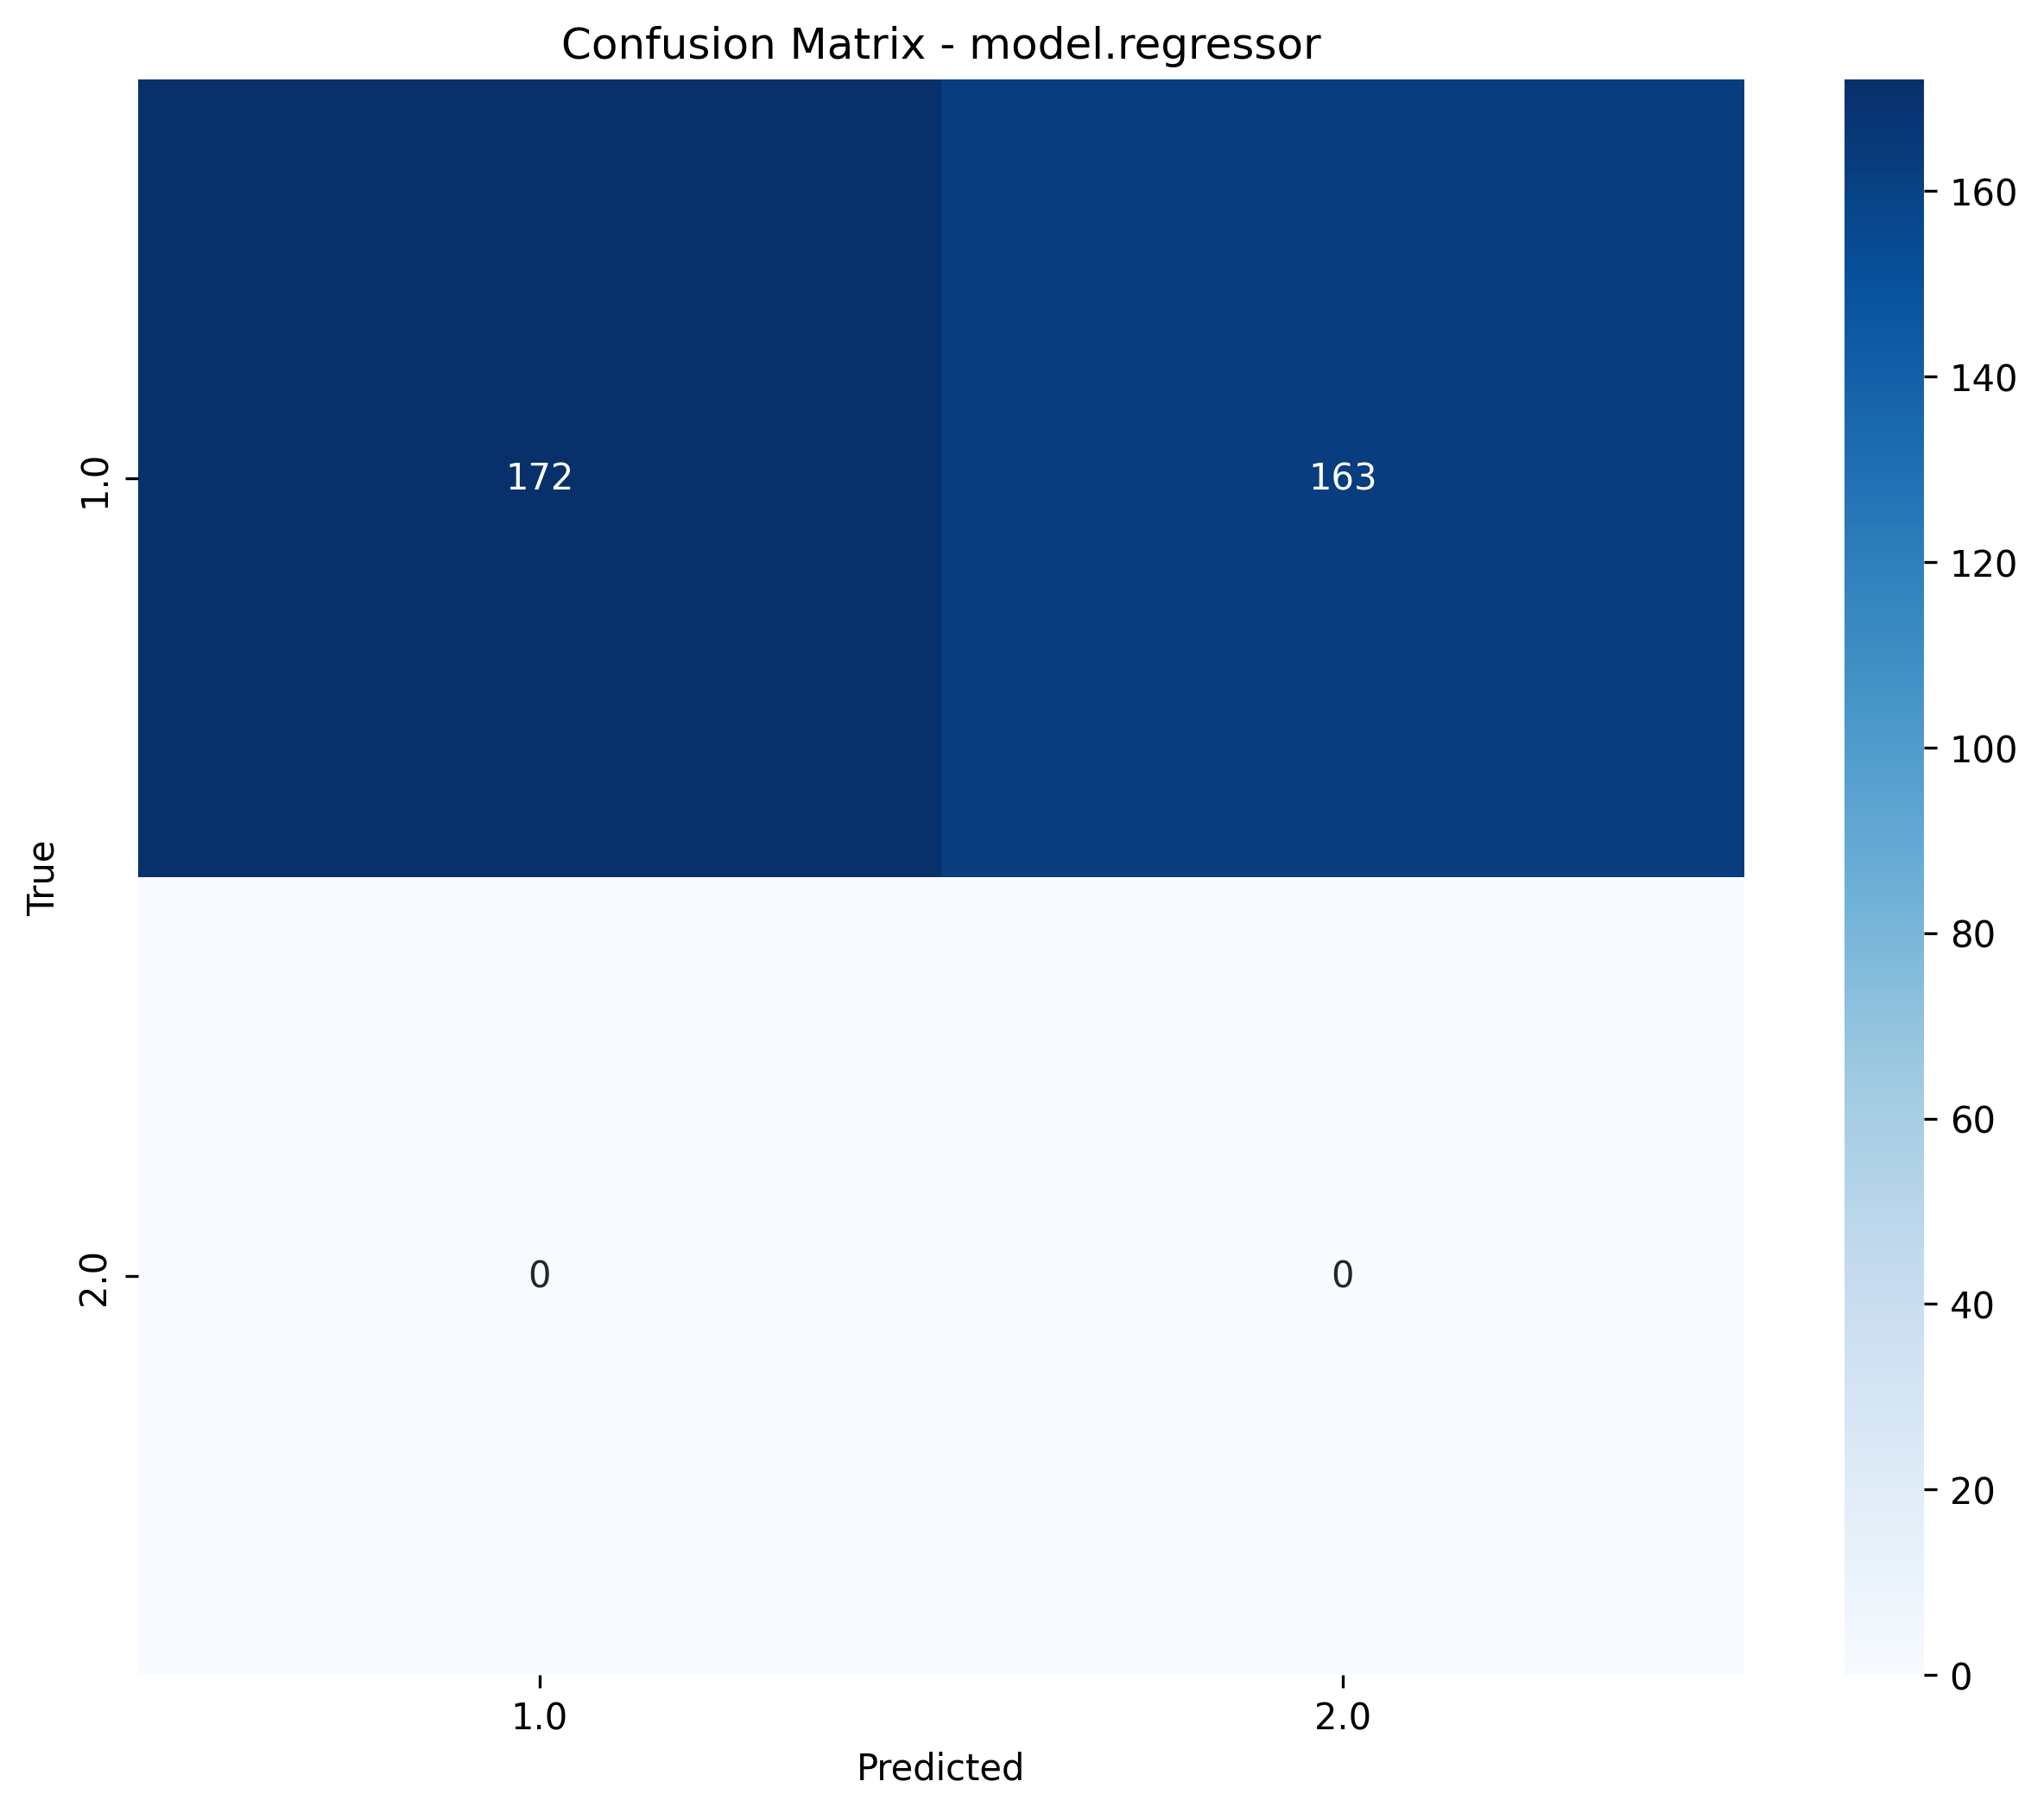

The file beside this chart, header and first rows:
, Pred_1.0, Pred_2.0
True_1.0, 172, 163
True_2.0, 0, 0
